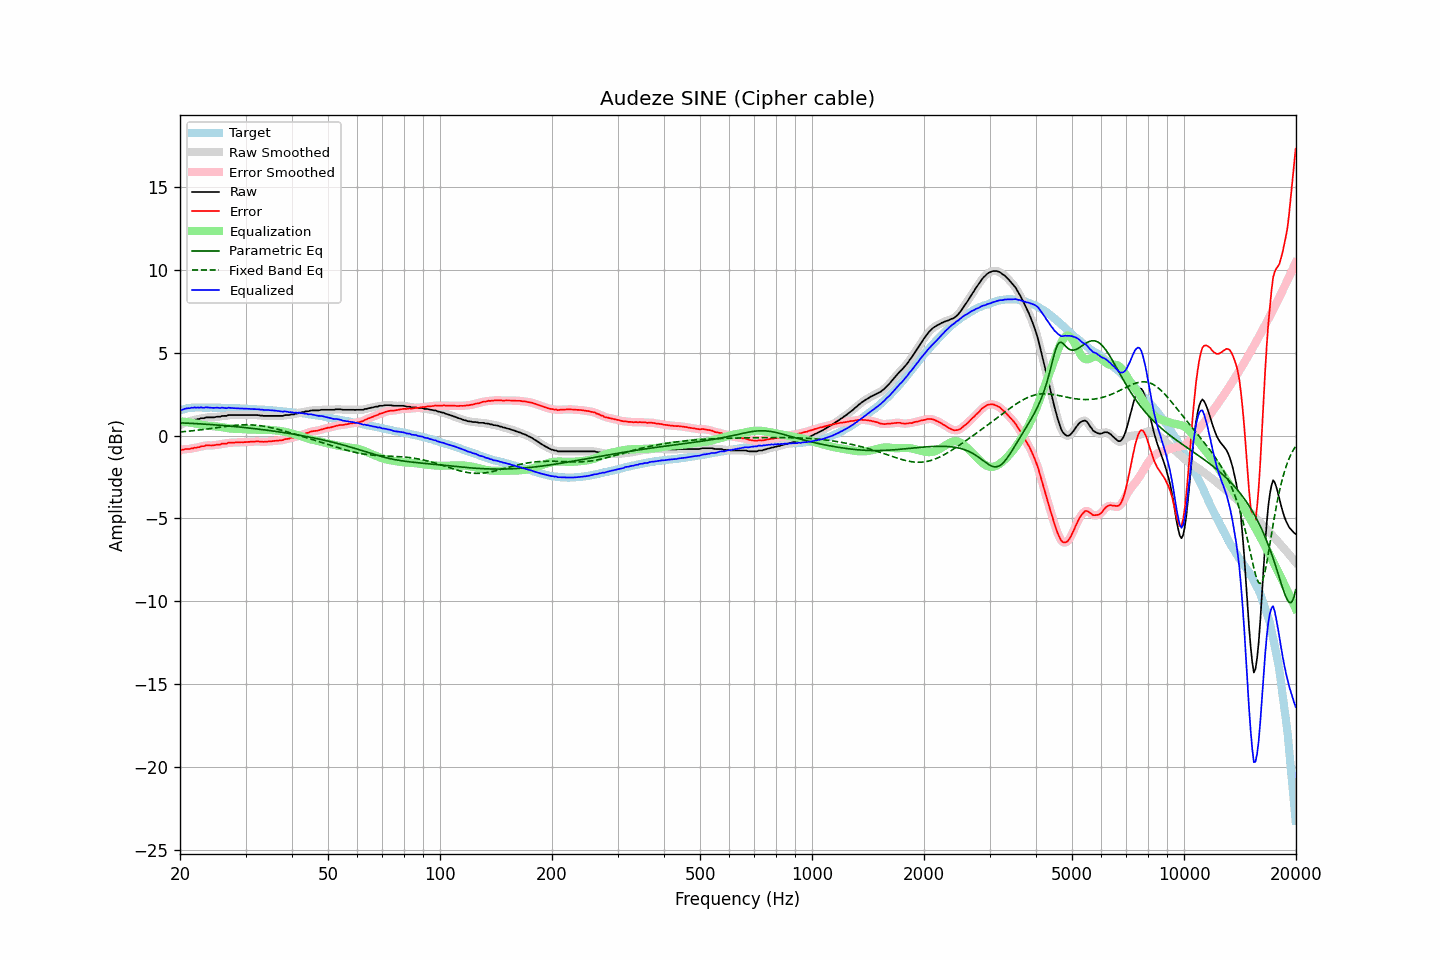

The data file committed next to this chart (first rows):
frequency, raw, error, smoothed, error_smoothed, equalization, parametric_eq, fixed_band_eq, equalized_raw, equalized_smoothed, target
20.00, 0.63, -0.89, 0.63, -0.89, 0.87, 0.77, 0.22, 1.51, 1.51, 1.52
20.20, 0.70, -0.85, 0.69, -0.86, 0.86, 0.77, 0.23, 1.56, 1.55, 1.55
20.40, 0.73, -0.85, 0.75, -0.84, 0.85, 0.77, 0.24, 1.58, 1.59, 1.58
20.61, 0.79, -0.81, 0.79, -0.82, 0.84, 0.76, 0.25, 1.63, 1.62, 1.60
20.81, 0.82, -0.81, 0.82, -0.82, 0.82, 0.76, 0.26, 1.64, 1.64, 1.63
21.02, 0.85, -0.81, 0.85, -0.80, 0.81, 0.75, 0.27, 1.66, 1.66, 1.66
21.23, 0.86, -0.81, 0.87, -0.80, 0.79, 0.75, 0.28, 1.65, 1.67, 1.67
21.44, 0.91, -0.77, 0.90, -0.78, 0.78, 0.74, 0.29, 1.69, 1.68, 1.68
21.66, 0.92, -0.77, 0.93, -0.76, 0.76, 0.74, 0.30, 1.68, 1.69, 1.69
21.87, 0.96, -0.73, 0.96, -0.74, 0.74, 0.73, 0.31, 1.71, 1.70, 1.69
22.09, 0.96, -0.74, 0.97, -0.73, 0.73, 0.73, 0.32, 1.69, 1.70, 1.70
22.31, 1.00, -0.70, 1.00, -0.71, 0.70, 0.72, 0.33, 1.71, 1.70, 1.70
22.54, 1.00, -0.70, 1.02, -0.68, 0.68, 0.71, 0.34, 1.68, 1.70, 1.70
22.76, 1.05, -0.65, 1.03, -0.66, 0.66, 0.71, 0.35, 1.71, 1.69, 1.70
22.99, 1.05, -0.64, 1.05, -0.64, 0.64, 0.70, 0.36, 1.69, 1.69, 1.69
23.22, 1.05, -0.64, 1.07, -0.62, 0.63, 0.70, 0.38, 1.68, 1.70, 1.69
23.45, 1.10, -0.59, 1.09, -0.60, 0.61, 0.69, 0.39, 1.71, 1.70, 1.69
23.69, 1.10, -0.59, 1.10, -0.59, 0.60, 0.68, 0.40, 1.70, 1.70, 1.69
23.92, 1.10, -0.59, 1.11, -0.59, 0.59, 0.68, 0.42, 1.70, 1.70, 1.69
24.16, 1.10, -0.60, 1.10, -0.59, 0.59, 0.67, 0.43, 1.69, 1.69, 1.70
24.40, 1.10, -0.60, 1.10, -0.59, 0.58, 0.66, 0.44, 1.68, 1.68, 1.70
24.65, 1.10, -0.58, 1.11, -0.58, 0.57, 0.66, 0.46, 1.67, 1.68, 1.69
24.89, 1.12, -0.56, 1.12, -0.56, 0.56, 0.65, 0.47, 1.69, 1.69, 1.69
25.14, 1.14, -0.54, 1.13, -0.56, 0.55, 0.64, 0.48, 1.69, 1.68, 1.69
25.39, 1.14, -0.54, 1.15, -0.54, 0.54, 0.63, 0.50, 1.68, 1.69, 1.69
25.65, 1.14, -0.54, 1.16, -0.52, 0.52, 0.63, 0.51, 1.67, 1.68, 1.69
25.91, 1.19, -0.48, 1.18, -0.50, 0.51, 0.62, 0.52, 1.70, 1.68, 1.67
26.16, 1.19, -0.48, 1.18, -0.49, 0.49, 0.61, 0.54, 1.68, 1.67, 1.67
26.43, 1.19, -0.48, 1.20, -0.47, 0.47, 0.60, 0.55, 1.67, 1.67, 1.67
26.69, 1.19, -0.48, 1.21, -0.46, 0.46, 0.59, 0.56, 1.65, 1.67, 1.67
26.96, 1.24, -0.43, 1.23, -0.45, 0.45, 0.58, 0.57, 1.69, 1.67, 1.67
27.23, 1.24, -0.43, 1.24, -0.43, 0.44, 0.58, 0.59, 1.68, 1.68, 1.67
27.50, 1.24, -0.43, 1.25, -0.42, 0.43, 0.57, 0.60, 1.67, 1.67, 1.67
27.77, 1.24, -0.42, 1.24, -0.42, 0.42, 0.56, 0.61, 1.66, 1.66, 1.66
28.05, 1.24, -0.42, 1.24, -0.41, 0.41, 0.55, 0.62, 1.66, 1.66, 1.66
28.33, 1.24, -0.41, 1.24, -0.41, 0.41, 0.54, 0.63, 1.65, 1.65, 1.65
28.62, 1.24, -0.41, 1.24, -0.40, 0.40, 0.53, 0.63, 1.65, 1.65, 1.65
28.90, 1.24, -0.40, 1.24, -0.40, 0.40, 0.52, 0.64, 1.64, 1.64, 1.65
29.19, 1.24, -0.39, 1.24, -0.40, 0.40, 0.51, 0.65, 1.64, 1.64, 1.64
29.48, 1.24, -0.40, 1.24, -0.40, 0.40, 0.50, 0.65, 1.64, 1.64, 1.64
29.78, 1.24, -0.39, 1.24, -0.39, 0.39, 0.49, 0.65, 1.63, 1.63, 1.63
30.08, 1.24, -0.39, 1.24, -0.39, 0.39, 0.48, 0.65, 1.63, 1.63, 1.63
30.38, 1.24, -0.38, 1.24, -0.38, 0.38, 0.47, 0.66, 1.62, 1.62, 1.62
30.68, 1.24, -0.38, 1.24, -0.38, 0.38, 0.46, 0.65, 1.62, 1.62, 1.62
30.99, 1.24, -0.37, 1.24, -0.37, 0.37, 0.45, 0.65, 1.61, 1.61, 1.61
31.30, 1.24, -0.37, 1.24, -0.37, 0.36, 0.44, 0.65, 1.61, 1.61, 1.61
31.61, 1.24, -0.36, 1.24, -0.36, 0.36, 0.43, 0.64, 1.60, 1.60, 1.61
31.93, 1.24, -0.35, 1.24, -0.35, 0.36, 0.41, 0.63, 1.60, 1.60, 1.60
32.24, 1.24, -0.34, 1.24, -0.35, 0.36, 0.40, 0.62, 1.60, 1.60, 1.58
32.57, 1.23, -0.35, 1.23, -0.35, 0.36, 0.39, 0.61, 1.59, 1.59, 1.58
32.89, 1.21, -0.37, 1.22, -0.36, 0.36, 0.38, 0.60, 1.57, 1.58, 1.58
33.22, 1.21, -0.36, 1.21, -0.37, 0.36, 0.37, 0.59, 1.57, 1.57, 1.57
33.55, 1.19, -0.38, 1.20, -0.37, 0.36, 0.36, 0.57, 1.55, 1.56, 1.57
33.89, 1.19, -0.36, 1.19, -0.37, 0.36, 0.34, 0.55, 1.55, 1.55, 1.56
34.23, 1.19, -0.36, 1.19, -0.36, 0.36, 0.33, 0.54, 1.55, 1.55, 1.55
34.57, 1.19, -0.35, 1.19, -0.35, 0.35, 0.32, 0.52, 1.54, 1.54, 1.54
34.92, 1.19, -0.34, 1.19, -0.34, 0.35, 0.30, 0.50, 1.54, 1.54, 1.53
35.27, 1.19, -0.34, 1.19, -0.33, 0.34, 0.29, 0.47, 1.53, 1.53, 1.53
35.62, 1.19, -0.33, 1.19, -0.33, 0.33, 0.28, 0.45, 1.52, 1.52, 1.52
35.97, 1.19, -0.31, 1.19, -0.32, 0.32, 0.26, 0.43, 1.51, 1.51, 1.51
... 635 more rows
